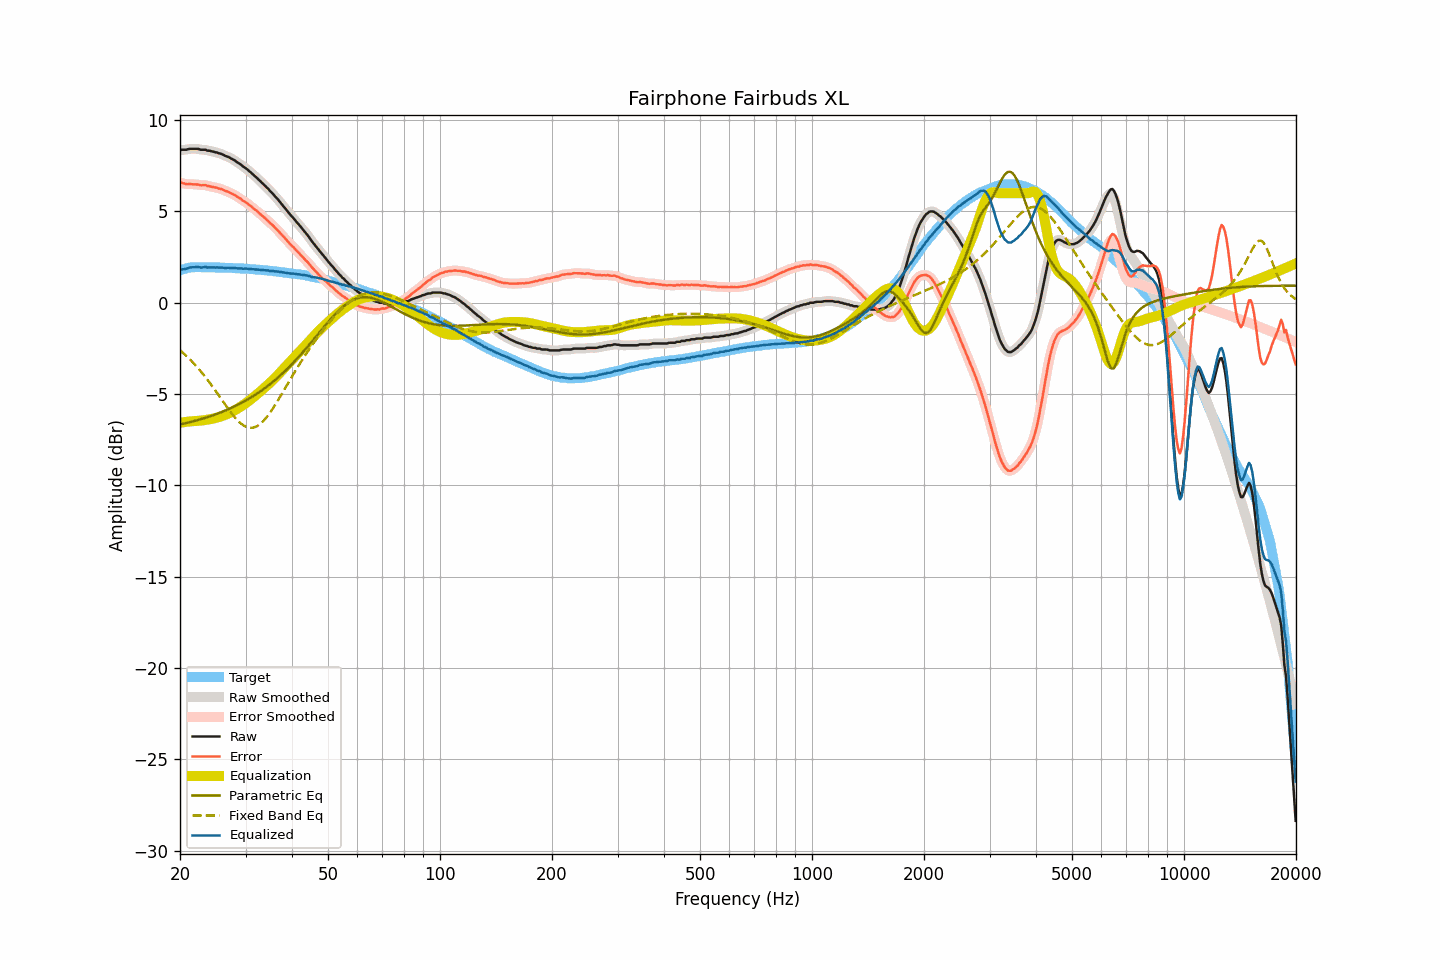

Values plotted in this chart, from the file beside it:
frequency, raw, smoothed, error, error_smoothed, equalization, parametric_eq, fixed_band_eq, equalized_raw, equalized_smoothed, target
20.00, 8.35, 8.36, 6.57, 6.58, -6.57, -6.67, -2.60, 1.78, 1.79, 1.78
20.20, 8.38, 8.37, 6.57, 6.56, -6.56, -6.65, -2.68, 1.82, 1.81, 1.81
20.40, 8.38, 8.37, 6.54, 6.54, -6.54, -6.63, -2.75, 1.84, 1.83, 1.84
20.61, 8.38, 8.38, 6.52, 6.52, -6.53, -6.61, -2.83, 1.85, 1.85, 1.86
20.81, 8.38, 8.39, 6.49, 6.50, -6.52, -6.59, -2.91, 1.86, 1.87, 1.89
21.02, 8.41, 8.41, 6.50, 6.50, -6.51, -6.56, -3.00, 1.90, 1.90, 1.91
21.23, 8.43, 8.42, 6.51, 6.50, -6.50, -6.54, -3.08, 1.93, 1.92, 1.92
21.44, 8.43, 8.43, 6.50, 6.50, -6.49, -6.52, -3.17, 1.94, 1.94, 1.93
21.66, 8.43, 8.43, 6.49, 6.49, -6.49, -6.50, -3.26, 1.94, 1.95, 1.94
21.87, 8.43, 8.43, 6.49, 6.49, -6.48, -6.47, -3.36, 1.95, 1.95, 1.94
22.09, 8.43, 8.43, 6.48, 6.48, -6.48, -6.45, -3.46, 1.95, 1.96, 1.95
22.31, 8.43, 8.42, 6.48, 6.47, -6.47, -6.43, -3.56, 1.96, 1.95, 1.95
22.54, 8.41, 8.41, 6.46, 6.46, -6.46, -6.40, -3.66, 1.95, 1.94, 1.95
22.76, 8.38, 8.39, 6.43, 6.44, -6.45, -6.37, -3.76, 1.93, 1.94, 1.95
22.99, 8.38, 8.38, 6.44, 6.44, -6.44, -6.35, -3.87, 1.94, 1.94, 1.94
23.22, 8.38, 8.37, 6.44, 6.44, -6.43, -6.32, -3.98, 1.95, 1.94, 1.94
23.45, 8.38, 8.37, 6.44, 6.43, -6.42, -6.29, -4.09, 1.96, 1.95, 1.94
23.69, 8.33, 8.35, 6.39, 6.41, -6.40, -6.27, -4.21, 1.93, 1.94, 1.94
23.92, 8.33, 8.33, 6.39, 6.39, -6.39, -6.24, -4.32, 1.94, 1.94, 1.94
24.16, 8.31, 8.31, 6.36, 6.37, -6.37, -6.21, -4.44, 1.94, 1.93, 1.95
24.40, 8.29, 8.29, 6.35, 6.35, -6.35, -6.18, -4.56, 1.94, 1.94, 1.94
24.65, 8.27, 8.27, 6.34, 6.33, -6.33, -6.15, -4.69, 1.94, 1.94, 1.93
24.89, 8.24, 8.25, 6.31, 6.31, -6.31, -6.11, -4.81, 1.93, 1.93, 1.93
25.14, 8.23, 8.22, 6.30, 6.29, -6.29, -6.08, -4.94, 1.94, 1.93, 1.93
25.39, 8.19, 8.20, 6.26, 6.27, -6.27, -6.05, -5.06, 1.92, 1.93, 1.93
25.65, 8.17, 8.17, 6.24, 6.24, -6.24, -6.01, -5.19, 1.93, 1.93, 1.93
25.91, 8.14, 8.13, 6.22, 6.21, -6.21, -5.98, -5.32, 1.93, 1.92, 1.92
26.16, 8.10, 8.10, 6.18, 6.18, -6.18, -5.94, -5.44, 1.92, 1.92, 1.92
26.43, 8.05, 8.06, 6.13, 6.14, -6.15, -5.91, -5.57, 1.91, 1.91, 1.92
26.69, 8.02, 8.02, 6.10, 6.11, -6.11, -5.87, -5.69, 1.91, 1.91, 1.92
26.96, 7.99, 7.98, 6.08, 6.07, -6.07, -5.83, -5.81, 1.92, 1.91, 1.91
27.23, 7.94, 7.94, 6.03, 6.03, -6.03, -5.79, -5.93, 1.91, 1.91, 1.91
27.50, 7.89, 7.90, 5.98, 5.99, -5.99, -5.75, -6.05, 1.90, 1.91, 1.91
27.77, 7.85, 7.85, 5.95, 5.94, -5.94, -5.71, -6.16, 1.91, 1.91, 1.90
28.05, 7.80, 7.79, 5.90, 5.90, -5.89, -5.67, -6.27, 1.91, 1.90, 1.90
28.33, 7.73, 7.73, 5.84, 5.84, -5.84, -5.63, -6.37, 1.89, 1.89, 1.89
28.62, 7.67, 7.67, 5.79, 5.79, -5.79, -5.58, -6.46, 1.88, 1.89, 1.89
28.90, 7.61, 7.61, 5.73, 5.73, -5.73, -5.54, -6.54, 1.88, 1.88, 1.88
29.19, 7.56, 7.55, 5.69, 5.67, -5.68, -5.49, -6.62, 1.88, 1.87, 1.87
29.48, 7.48, 7.49, 5.60, 5.61, -5.62, -5.45, -6.69, 1.86, 1.87, 1.88
29.78, 7.42, 7.42, 5.55, 5.55, -5.55, -5.40, -6.74, 1.87, 1.87, 1.87
30.08, 7.36, 7.36, 5.49, 5.49, -5.49, -5.35, -6.79, 1.87, 1.86, 1.87
30.38, 7.29, 7.29, 5.44, 5.43, -5.43, -5.30, -6.82, 1.86, 1.86, 1.85
30.68, 7.21, 7.22, 5.36, 5.37, -5.36, -5.25, -6.84, 1.85, 1.85, 1.85
30.99, 7.14, 7.14, 5.30, 5.29, -5.29, -5.19, -6.85, 1.85, 1.84, 1.84
31.30, 7.06, 7.06, 5.22, 5.22, -5.22, -5.14, -6.84, 1.84, 1.83, 1.84
31.61, 6.98, 6.98, 5.14, 5.15, -5.15, -5.09, -6.83, 1.83, 1.83, 1.84
31.93, 6.90, 6.90, 5.08, 5.08, -5.08, -5.03, -6.79, 1.82, 1.82, 1.82
32.24, 6.83, 6.82, 5.02, 5.01, -5.01, -4.97, -6.75, 1.82, 1.82, 1.81
32.57, 6.74, 6.74, 4.93, 4.93, -4.93, -4.91, -6.70, 1.81, 1.81, 1.81
32.89, 6.66, 6.66, 4.85, 4.86, -4.85, -4.85, -6.63, 1.80, 1.80, 1.81
33.22, 6.57, 6.57, 4.78, 4.78, -4.78, -4.79, -6.55, 1.79, 1.79, 1.79
33.55, 6.49, 6.49, 4.70, 4.70, -4.70, -4.73, -6.46, 1.79, 1.79, 1.79
33.89, 6.40, 6.40, 4.62, 4.62, -4.62, -4.66, -6.36, 1.78, 1.78, 1.78
34.23, 6.31, 6.31, 4.54, 4.54, -4.54, -4.60, -6.26, 1.77, 1.77, 1.77
34.57, 6.23, 6.22, 4.47, 4.46, -4.46, -4.53, -6.14, 1.77, 1.76, 1.76
34.92, 6.12, 6.13, 4.37, 4.38, -4.38, -4.46, -6.02, 1.74, 1.75, 1.75
35.27, 6.04, 6.04, 4.30, 4.30, -4.30, -4.39, -5.89, 1.74, 1.74, 1.75
35.62, 5.95, 5.94, 4.22, 4.21, -4.21, -4.32, -5.76, 1.74, 1.73, 1.73
35.97, 5.84, 5.85, 4.12, 4.13, -4.12, -4.24, -5.62, 1.72, 1.73, 1.72
... 635 more rows
